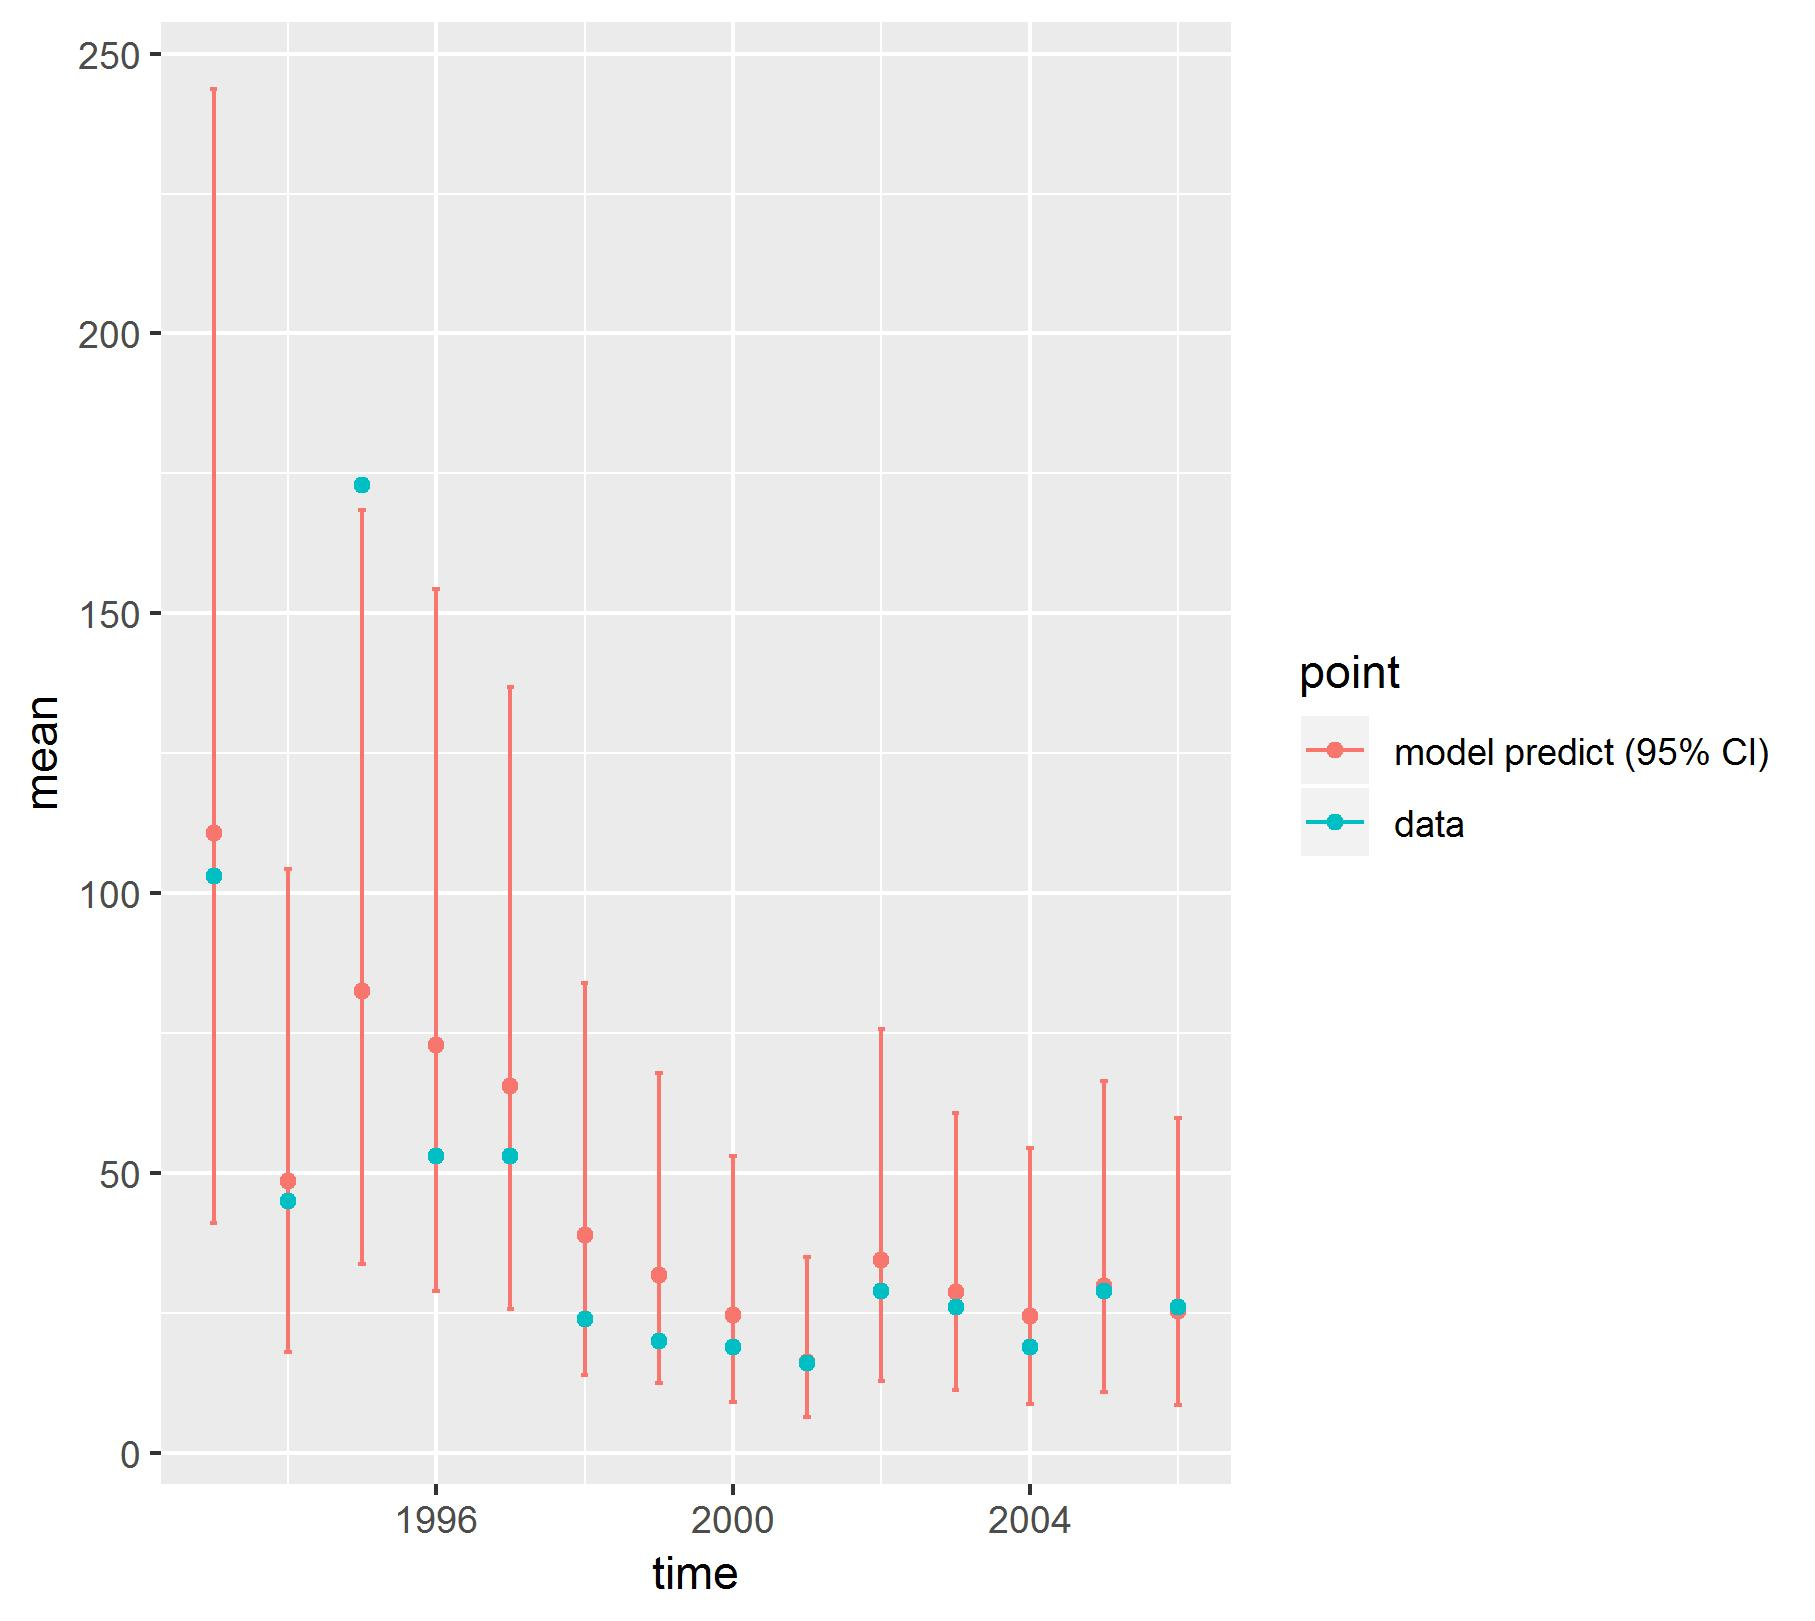

The file beside this chart, header and first rows:
, point, mean, low, high, time
1, model predict (95% CI), 110.8, 41.02, 243.7, 1993
2, model predict (95% CI), 48.58, 17.99, 104.3, 1994
3, model predict (95% CI), 82.6, 33.73, 168.5, 1995
4, model predict (95% CI), 72.97, 28.96, 154.3, 1996
5, model predict (95% CI), 65.5, 25.71, 136.8, 1997
6, model predict (95% CI), 38.95, 13.97, 83.93, 1998
7, model predict (95% CI), 31.79, 12.58, 67.88, 1999
8, model predict (95% CI), 24.62, 9.068, 52.99, 2000
9, model predict (95% CI), 16.3, 6.384, 35.01, 2001
10, model predict (95% CI), 34.49, 12.94, 75.84, 2002
11, model predict (95% CI), 28.71, 11.29, 60.77, 2003
12, model predict (95% CI), 24.4, 8.723, 54.42, 2004
13, model predict (95% CI), 29.89, 10.88, 66.41, 2005
14, model predict (95% CI), 25.4, 8.498, 59.91, 2006
X1993, data, 103, 103, 103, 1993
X1994, data, 45, 45, 45, 1994
X1995, data, 173, 173, 173, 1995
X1996, data, 53, 53, 53, 1996
X1997, data, 53, 53, 53, 1997
X1998, data, 24, 24, 24, 1998
X1999, data, 20, 20, 20, 1999
X2000, data, 19, 19, 19, 2000
X2001, data, 16, 16, 16, 2001
X2002, data, 29, 29, 29, 2002
X2003, data, 26, 26, 26, 2003
X2004, data, 19, 19, 19, 2004
X2005, data, 29, 29, 29, 2005
X2006, data, 26, 26, 26, 2006
